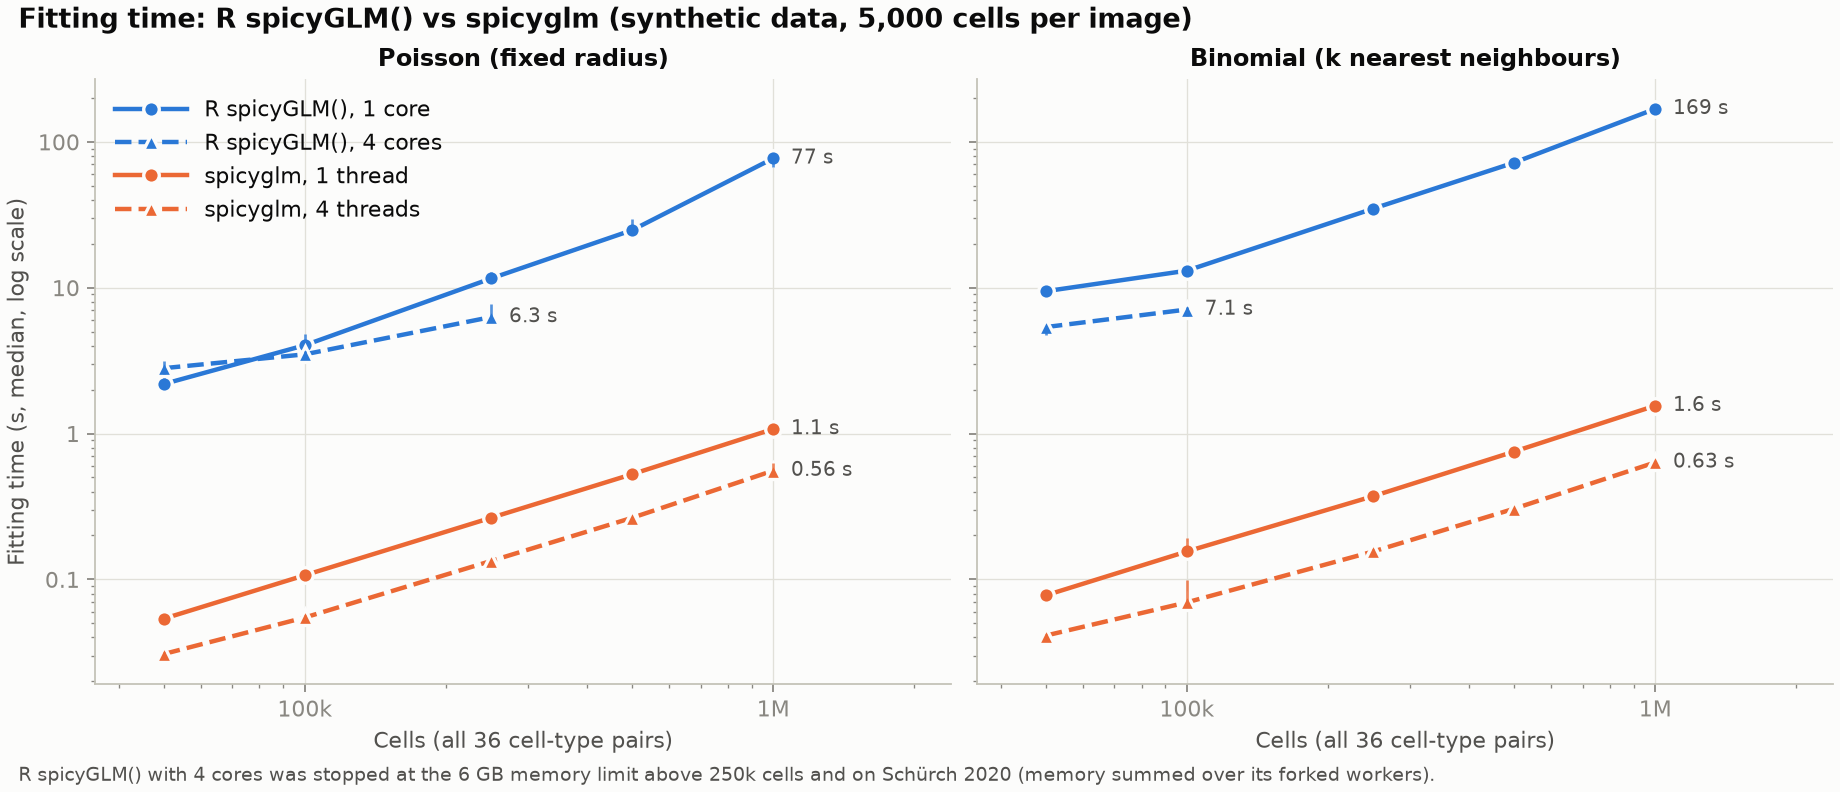

The table this chart was drawn from, first rows:
dataset, n_cells, family, diagnostics, implementation, workers, repeats, seconds_median, seconds_min, seconds_max, peak_rss_mb, stopped_for_memory
synthetic_50000, 50000, poisson, False, spicyglm, 1, 5, 0.0538, 0.0533, 0.0552, 145, False
synthetic_50000, 50000, poisson, False, spicyglm, 4, 5, 0.0308, 0.0296, 0.0317, 152, False
synthetic_50000, 50000, poisson, False, R spicyGLM(), 1, 3, 2.188, 2.166, 2.651, 2048, False
synthetic_50000, 50000, poisson, False, R spicyGLM(), 4, 3, 2.808, 2.581, 3.142, 2481, False
synthetic_50000, 50000, binomial, False, spicyglm, 1, 5, 0.0778, 0.0767, 0.0813, 150, False
synthetic_50000, 50000, binomial, False, spicyglm, 4, 5, 0.0412, 0.0409, 0.0422, 151, False
synthetic_50000, 50000, binomial, False, R spicyGLM(), 1, 3, 9.466, 8.879, 9.622, 2192, False
synthetic_50000, 50000, binomial, False, R spicyGLM(), 4, 3, 5.374, 4.749, 5.472, 2736, False
synthetic_100000, 100000, poisson, False, spicyglm, 1, 5, 0.1068, 0.1055, 0.1084, 164, False
synthetic_100000, 100000, poisson, False, spicyglm, 4, 5, 0.0548, 0.0538, 0.0568, 181, False
synthetic_100000, 100000, poisson, False, R spicyGLM(), 1, 3, 4.034, 3.591, 4.824, 2349, False
synthetic_100000, 100000, poisson, False, R spicyGLM(), 4, 3, 3.494, 3.398, 3.687, 3212, False
synthetic_100000, 100000, binomial, False, spicyglm, 1, 5, 0.1555, 0.1541, 0.1913, 177, False
synthetic_100000, 100000, binomial, False, spicyglm, 4, 5, 0.0696, 0.0682, 0.0984, 196, False
synthetic_100000, 100000, binomial, False, R spicyGLM(), 1, 3, 13.1, 12.83, 13.99, 2358, False
synthetic_100000, 100000, binomial, False, R spicyGLM(), 4, 3, 7.091, 6.387, 7.39, 4001, False
synthetic_250000, 250000, poisson, False, spicyglm, 1, 5, 0.2648, 0.2626, 0.2679, 238, False
synthetic_250000, 250000, poisson, False, spicyglm, 4, 5, 0.1339, 0.1332, 0.1356, 244, False
synthetic_250000, 250000, poisson, False, R spicyGLM(), 1, 3, 11.59, 11.45, 12.82, 2605, False
synthetic_250000, 250000, poisson, False, R spicyGLM(), 4, 3, 6.297, 6.034, 7.752, 3978, False
synthetic_250000, 250000, binomial, False, spicyglm, 1, 5, 0.3723, 0.3702, 0.3732, 236, False
synthetic_250000, 250000, binomial, False, spicyglm, 4, 5, 0.1554, 0.1537, 0.162, 258, False
synthetic_250000, 250000, binomial, False, R spicyGLM(), 1, 3, 34.87, 32.74, 35.83, 2792, False
synthetic_250000, 250000, binomial, False, R spicyGLM(), 4, 0, , , , 6202, True
synthetic_500000, 500000, poisson, False, spicyglm, 1, 5, 0.5267, 0.5229, 0.5316, 342, False
synthetic_500000, 500000, poisson, False, spicyglm, 4, 5, 0.2646, 0.264, 0.2686, 330, False
synthetic_500000, 500000, poisson, False, R spicyGLM(), 1, 3, 24.84, 24.56, 29.41, 3229, False
synthetic_500000, 500000, poisson, False, R spicyGLM(), 4, 0, , , , 6247, True
synthetic_500000, 500000, binomial, False, spicyglm, 1, 5, 0.7531, 0.7456, 0.7561, 305, False
synthetic_500000, 500000, binomial, False, spicyglm, 4, 5, 0.3054, 0.301, 0.309, 366, False
synthetic_500000, 500000, binomial, False, R spicyGLM(), 1, 3, 72.15, 71.61, 76.81, 2786, False
synthetic_500000, 500000, binomial, False, R spicyGLM(), 4, 0, , , , 6209, True
synthetic_1000000, 1000000, poisson, False, spicyglm, 1, 5, 1.075, 1.067, 1.08, 450, False
synthetic_1000000, 1000000, poisson, False, spicyglm, 4, 5, 0.5567, 0.5269, 0.6276, 548, False
synthetic_1000000, 1000000, poisson, False, R spicyGLM(), 1, 3, 77.13, 67.35, 77.52, 3648, False
synthetic_1000000, 1000000, poisson, False, R spicyGLM(), 4, 0, , , , 6197, True
synthetic_1000000, 1000000, binomial, False, spicyglm, 1, 5, 1.553, 1.51, 1.589, 462, False
synthetic_1000000, 1000000, binomial, False, spicyglm, 4, 5, 0.6343, 0.6295, 0.6355, 461, False
synthetic_1000000, 1000000, binomial, False, R spicyGLM(), 1, 3, 168.5, 164.6, 174.1, 3766, False
synthetic_1000000, 1000000, binomial, False, R spicyGLM(), 4, 0, , , , 6285, True
Schurch 2020, 258385, poisson, True, spicyglm, 1, 5, 4.233, 4.199, 4.246, 390, False
Schurch 2020, 258385, poisson, True, spicyglm, 4, 5, 3.947, 3.906, 4.019, 399, False
Schurch 2020, 258385, poisson, True, R spicyGLM(), 1, 3, 94.97, 94.23, 100.9, 3198, False
Schurch 2020, 258385, poisson, True, R spicyGLM(), 4, 0, , , , 6371, True
Schurch 2020, 258385, binomial, False, spicyglm, 1, 5, 0.5812, 0.5704, 0.5951, 276, False
Schurch 2020, 258385, binomial, False, spicyglm, 4, 5, 0.2785, 0.2764, 0.2869, 278, False
Schurch 2020, 258385, binomial, False, R spicyGLM(), 1, 3, 281.9, 281.3, 285.4, 3137, False
Schurch 2020, 258385, binomial, False, R spicyGLM(), 4, 0, , , , 6187, True
